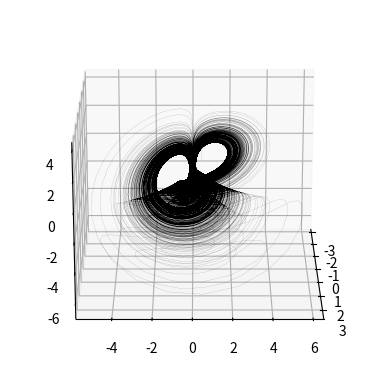

This figure's Python source: (Note: this script raises an exception after producing the figure.)
import numpy as np
import matplotlib.pyplot as plt
from mpl_toolkits.mplot3d import Axes3D
from matplotlib.animation import FuncAnimation

"""
    Code for Burke-Shaw Attractor.
"""
# Attractor Parameters
# Interesting param set: 
# (a)
# (b)
s = 10.0
v = 4.272


x_0, y_0, z_0 = 0.2, 0.5, 0.7
x, y, z = [x_0], [y_0], [z_0]
x_new, y_new, z_new = x_0, y_0, z_0

start_time = 0
end_time = 1000
dt = 0.01
time = np.arange(start_time, end_time, dt)

for t in time:
    dx_dt = -s*(x_new + y_new)
    dy_dt = -y_new - s*x_new*z_new
    dz_dt = s*x_new*y_new + v

    x_new += dx_dt * dt
    y_new += dy_dt * dt
    z_new += dz_dt * dt

    x.append(x_new)
    y.append(y_new)
    z.append(z_new)


fig = plt.figure()
ax = fig.add_subplot(projection='3d')
ax.plot(x, y, z, linewidth=0.05, color='black')
ax.view_init(elev=20, azim=-0)
plt.savefig("./fig/BurkeShaw_attractor.png", dpi=300)
plt.show()
